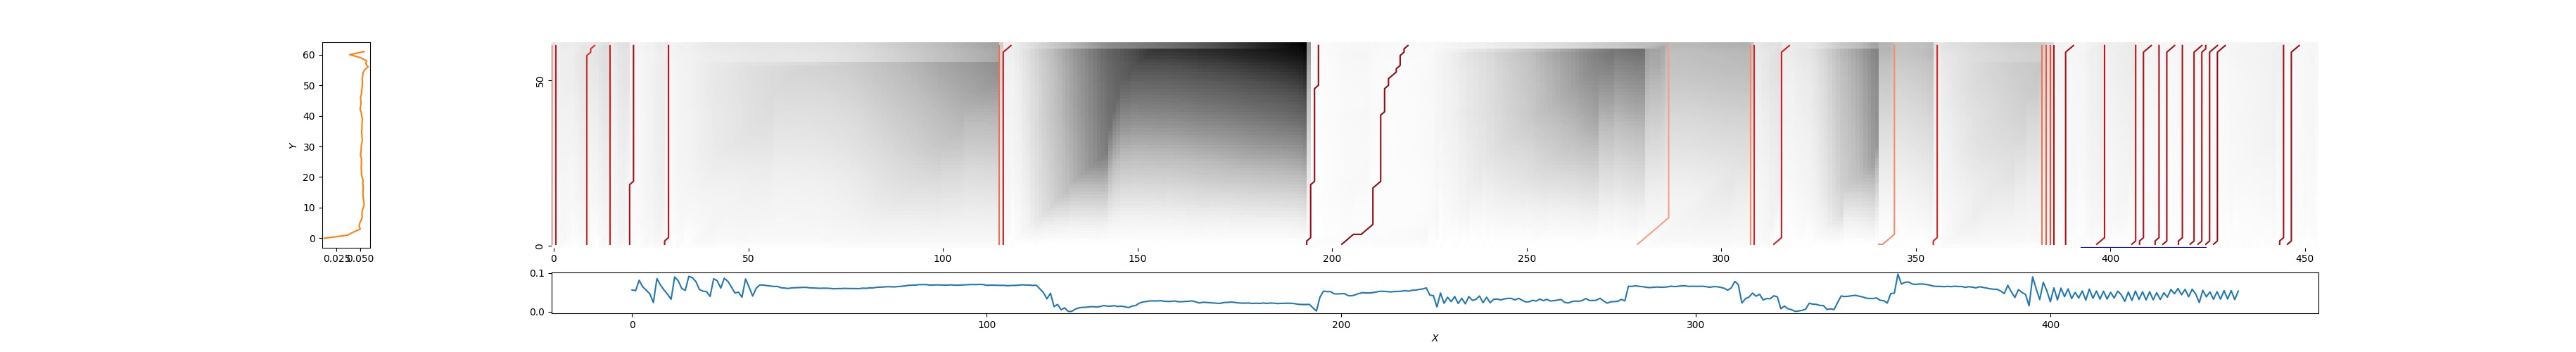

Values plotted in this chart, from the file beside it:
0, 0, 0.3168757332113042
1, 1, 0.2313
9, 11, 0.3252
15, 15, 0.2659
20, 21, 0.1426
29, 30, 0.1736
115, 115, 0.505
116, 118, 0.2257
193, 197, 0.09096
203, 220, 0.08872
278, 287, 0.6613
308, 308, 0.5985
309, 309, 0.2942
313, 318, 0.2644
340, 345, 0.6038
354, 356, 0.2924
383, 383, 0.514
384, 384, 0.4421
385, 385, 0.4218
386, 386, 0.1756
389, 391, 0.1449
397, 399, 0.2084
406, 407, 0.1866
408, 411, 0.1555
412, 413, 0.1429
414, 417, 0.1274
418, 419, 0.1354
421, 424, 0.136
423, 425, 0.1588
425, 428, 0.1137
427, 430, 0.1167
444, 445, 0.1277
446, 449, 0.1088
